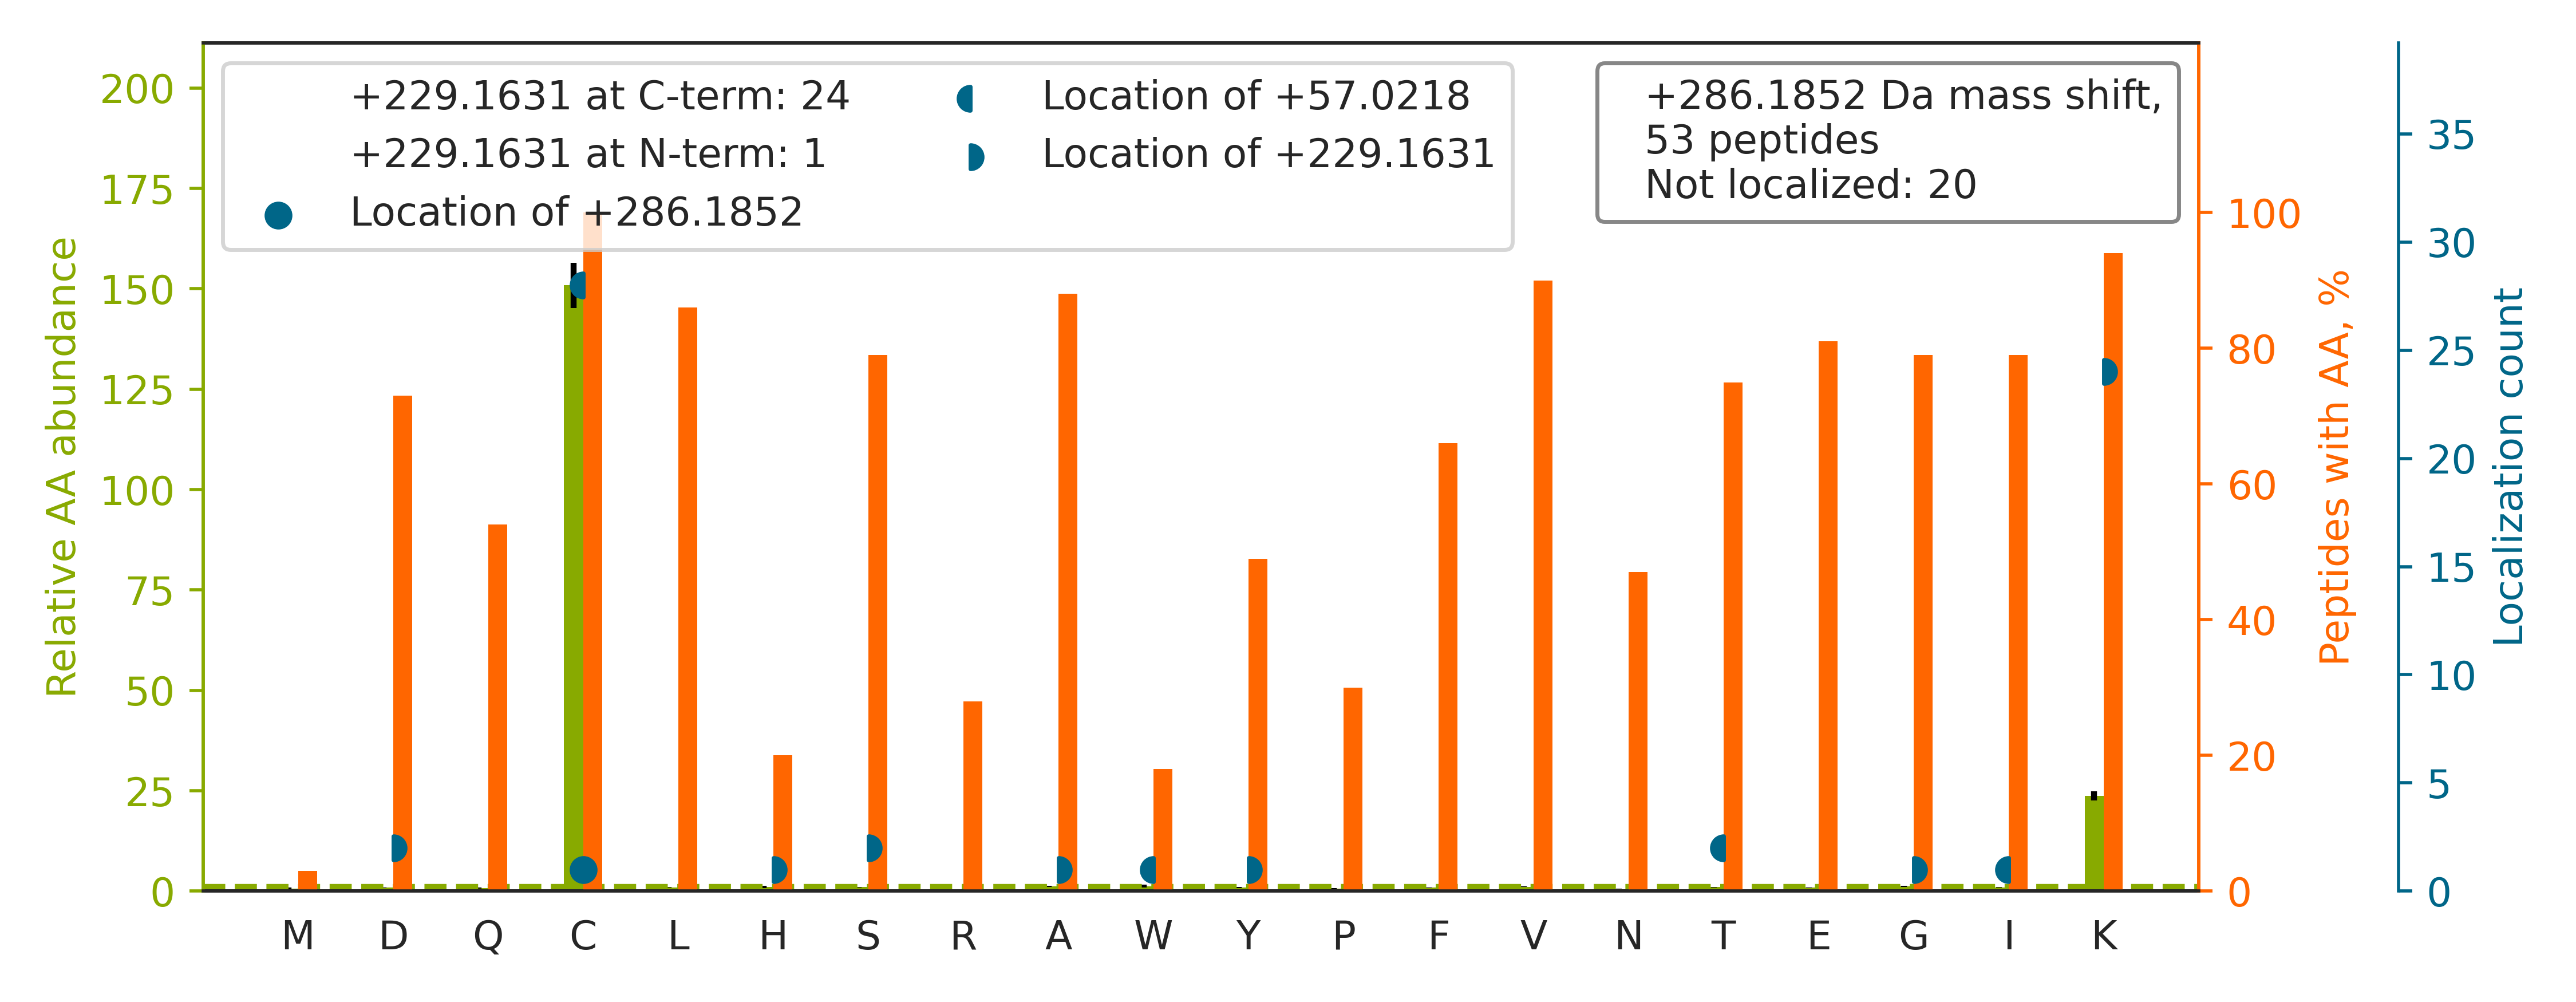

Values plotted in this chart, from the file beside it:
top isoform	localization score	spectrum
K.AYWQVHLDQVEVASGLTLCK.E		QEXI22263.35840.35840.3
K.AQDIEAGDGTTSVVIIAGSLLDSCTK.L		QEXI22263.43558.43558.3
K.S[+229]KAEVAC[+57]IAVYETDVFVVGTER.G	0.903	QEXI22263.35482.35482.3
R.SINTEVVAC[+57]SVD[+229]SQFTHLAWINTPR.R	0.002767	QEXI22263.32822.32822.4
R.INALTAASEAAC[+57]LIVS[+229]VDETIKNPR.S	0.06046	QEXI22263.47341.47341.4
R.SGETEDTFIADLVVGLCT[+57]GQIK[+229].T	0.0144	QEXI22263.47050.47050.3
R.LGLALNYSVFYYEIQNAPEQACHLAK.T		QEXI22263.42170.42170.4
K.RTELFIAAEGIHTGQFVYC[+57]GK[+229].K	0.8699	QEXI22263.27826.27826.4
K.KITAFVPNDGCLNFIEENDEVLVAGFGR.K		QEXI22263.42219.42219.4
K.GFCYVEFDEVDSLKEALTYDGALLGDR.S		QEXI22263.46982.46982.4
R.SGVAYIAAPSGSAADKVVIEACDELGIILAHTNLR.L		QEXI22263.45173.45173.4
R.FAIQDISVEETSAKEGLLLWCQR.K		QEXI22263.40552.40552.4
K.ITVVGVGQVGMACAI[+57]SILGK[+229].S	0.02639	QEXI22263.44640.44640.3
K.VKDINDNPPTCPSPVTVFEVQENER.L		QEXI22263.29332.29332.3
K.AAAIGIDLGTTYSC[+57]VGVFQH[+229]GK.V	0.02413	QEXI22263.32708.32708.4
K.AKGVQVVACLSVNDAFVTGEWGR.A		QEXI22263.34525.34525.3
K.TTSDLFLEVTSATSLQIC[+57]K[+229].D	0.9165	QEXI22263.41700.41700.3
R.SLVEASSSGVSVLSLC[+57]EK[+229].G	0.1274	QEXI22263.32909.32909.3
R.AGYLYALLYLNTEIGPGTVC[+57]ESAIK[+229].E	0.3914	QEXI22263.48300.48300.3
K.SLIFDQSGTYLALGGTDVQIYIC[+57]K[+229].Q	0.8953	QEXI22263.45612.45612.3
R.TYLVGNSLSLADLCVW[+57]ATLK[+229].G	0.03229	QEXI22263.47739.47739.3
K.GPAVGIDLGTTYSCVGVFQHGK.V		QEXI22263.31248.31248.4
K.NMITGTSQADC[+57]AVLIVAAG[+229]VGEFEAGI…	0.6712	QEXI22263.48529.48529.4
R.IIPAVASTNAVIAAVC[+57]ATEVFK[+229].I	0.9023	QEXI22263.47999.47999.3
K.AFEEQLQSWCQAAGEGVTLEFAQK.W		QEXI22263.41723.41723.3
K.LGCEVLGVSVDSQFTHLAWINTPR.K		QEXI22263.35654.35654.4
K.LCDFGSASHVADNDITPYLVSR.F		QEXI22263.28402.28402.4
R.TQLGAIYIDASCLT[+57]WEGQQFQGK[+229].A	0.04704	QEXI22263.40466.40466.3
R.SILLSVPLLVVDNKQEIAEAQQLITICR.E		QEXI22263.48842.48842.4
K.FGANAILGVSLAVC[+286]K.A	0.01686	QEXI22263.38533.38533.3
R.YVEPIEDVPCGNIVGLVGVDQFLVK.T		QEXI22263.47992.47992.4
K.IFVEFTSVFDC[+57]QK[+229].A	0.846	QEXI22263.42205.42205.3
K.QIFETIYYGALEASC[+57]DLA[+229]K.E	0.2272	QEXI22263.46765.46765.3
K.TIGGGDDSFTTFFC[+57]ETGAGK[+229].H	0.9107	QEXI22263.36276.36276.3
K.GDLDLELVLLC[+57]K[+229].E	0.1003	QEXI22263.42154.42154.3
K.IEYNDQNDGSC[+57]DVK[+229].Y	0.8515	QEXI22263.17258.17258.3
K.VAHALAEGLGVIAC[+57]IGEK[+229].L	0.8044	QEXI22263.36361.36361.4
R.SVFKPIVQIAVIENSESLDCQLLAVTHAGVR.L		QEXI22263.41939.41939.4
K.YFLVGAGAIGC[+57]ELLK[+229].N	0.8356	QEXI22263.40982.40982.3
K.GSVVLAYSGGLDTSCILVWLK.E		QEXI22263.48241.48241.3
R.VNYGQSTDINAFVGAVSLSCSDSGLWAVEGGNK.L		QEXI22263.43693.43693.4
K.VADPVVTFC[+57]ETVVETSSLK[+229].C	0.8902	QEXI22263.40830.40830.3
R.AALEALGSC[+57]LNNK[+229].Y	0.8833	QEXI22263.27868.27868.3
K.IAVAAQNC[+57]Y[+229]K.V	0.2994	QEXI22263.18226.18226.3
K.IGLVEALC[+57]GFQFTFK[+229].H	0.8525	QEXI22263.47100.47100.3
K.GNFTLPEVAEC[+57]FDEITYVELQK[+229].E	0.127	QEXI22263.47057.47057.3
R.AVLEALGSC[+57]LNNK[+229].Y	0.8491	QEXI22263.31493.31493.3
R.LIIC[+57]VFLEKDED[+229]IYR.S	0.7075	QEXI22263.40561.40561.3
R.LLALDYGADIVYCEELIDLK.M		QEXI22263.49046.49046.3
K.LASGFGEDVDGYCDTIVAVAEVIK.L		QEXI22263.47181.47181.4
K.AVLVTGC[+57]DSGFGFSLAK[+229].H	0.859	QEXI22263.36870.36870.3
K.FLAITTDC[+57]LQLLAYGNQESK[+229].L	0.9072	QEXI22263.43543.43543.4
R.LVSVNEYC[+57]LDNTSLAEAVEILK[+229].A	0.91	QEXI22263.45829.45829.3
